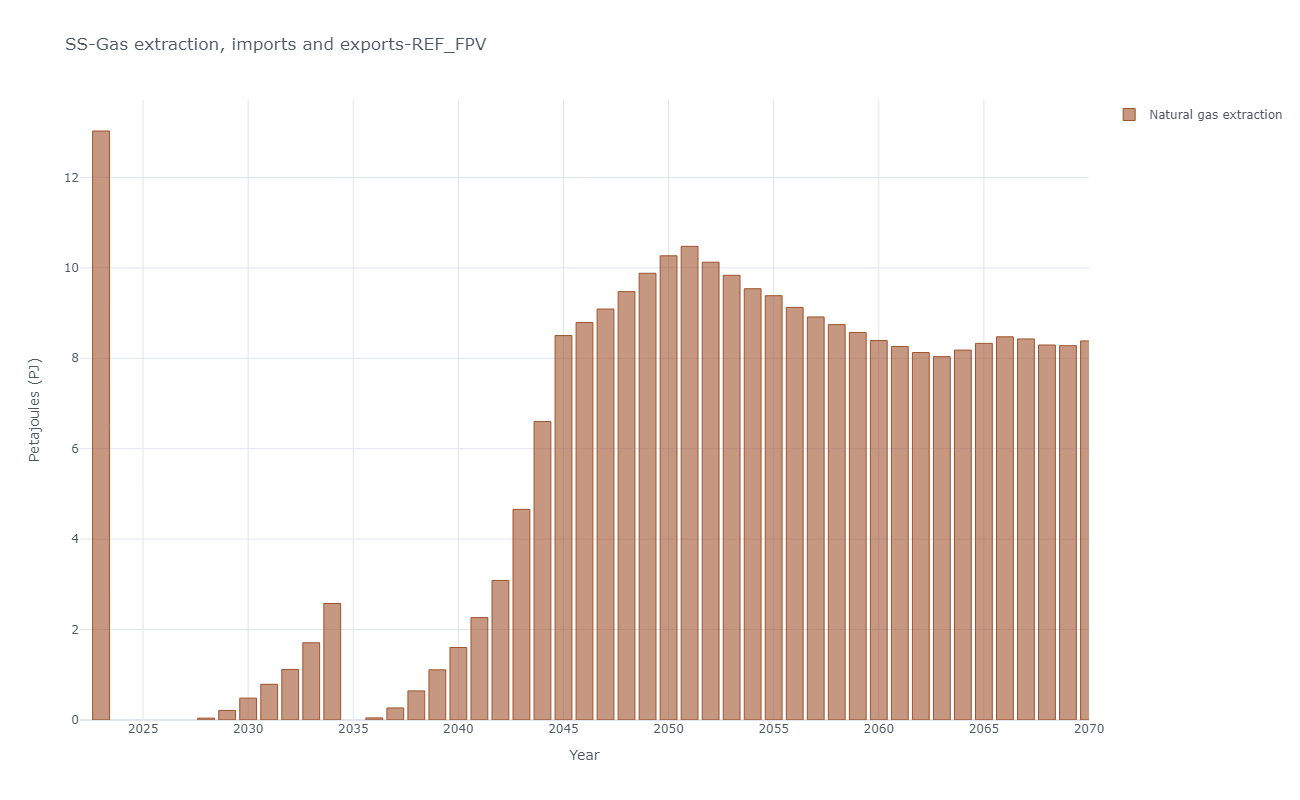

Source data for this figure (header and first rows):
, y, Natural gas extraction
3, 2023, 13.03
4, 2028, 0.041
5, 2029, 0.2111
6, 2030, 0.484
7, 2031, 0.7896
8, 2032, 1.118
9, 2033, 1.708
10, 2034, 2.576
11, 2036, 0.0469
12, 2037, 0.2664
13, 2038, 0.6433
14, 2039, 1.11
15, 2040, 1.603
16, 2041, 2.264
17, 2042, 3.086
18, 2043, 4.659
19, 2044, 6.602
20, 2045, 8.502
21, 2046, 8.79
22, 2047, 9.088
23, 2048, 9.473
24, 2049, 9.88
25, 2050, 10.27
26, 2051, 10.47
27, 2052, 10.12
28, 2053, 9.835
29, 2054, 9.538
30, 2055, 9.383
31, 2056, 9.125
32, 2057, 8.914
33, 2058, 8.744
34, 2059, 8.57
35, 2060, 8.392
36, 2061, 8.26
37, 2062, 8.126
38, 2063, 8.036
39, 2064, 8.18
40, 2065, 8.329
41, 2066, 8.474
42, 2067, 8.427
43, 2068, 8.293
44, 2069, 8.278
45, 2070, 8.384
